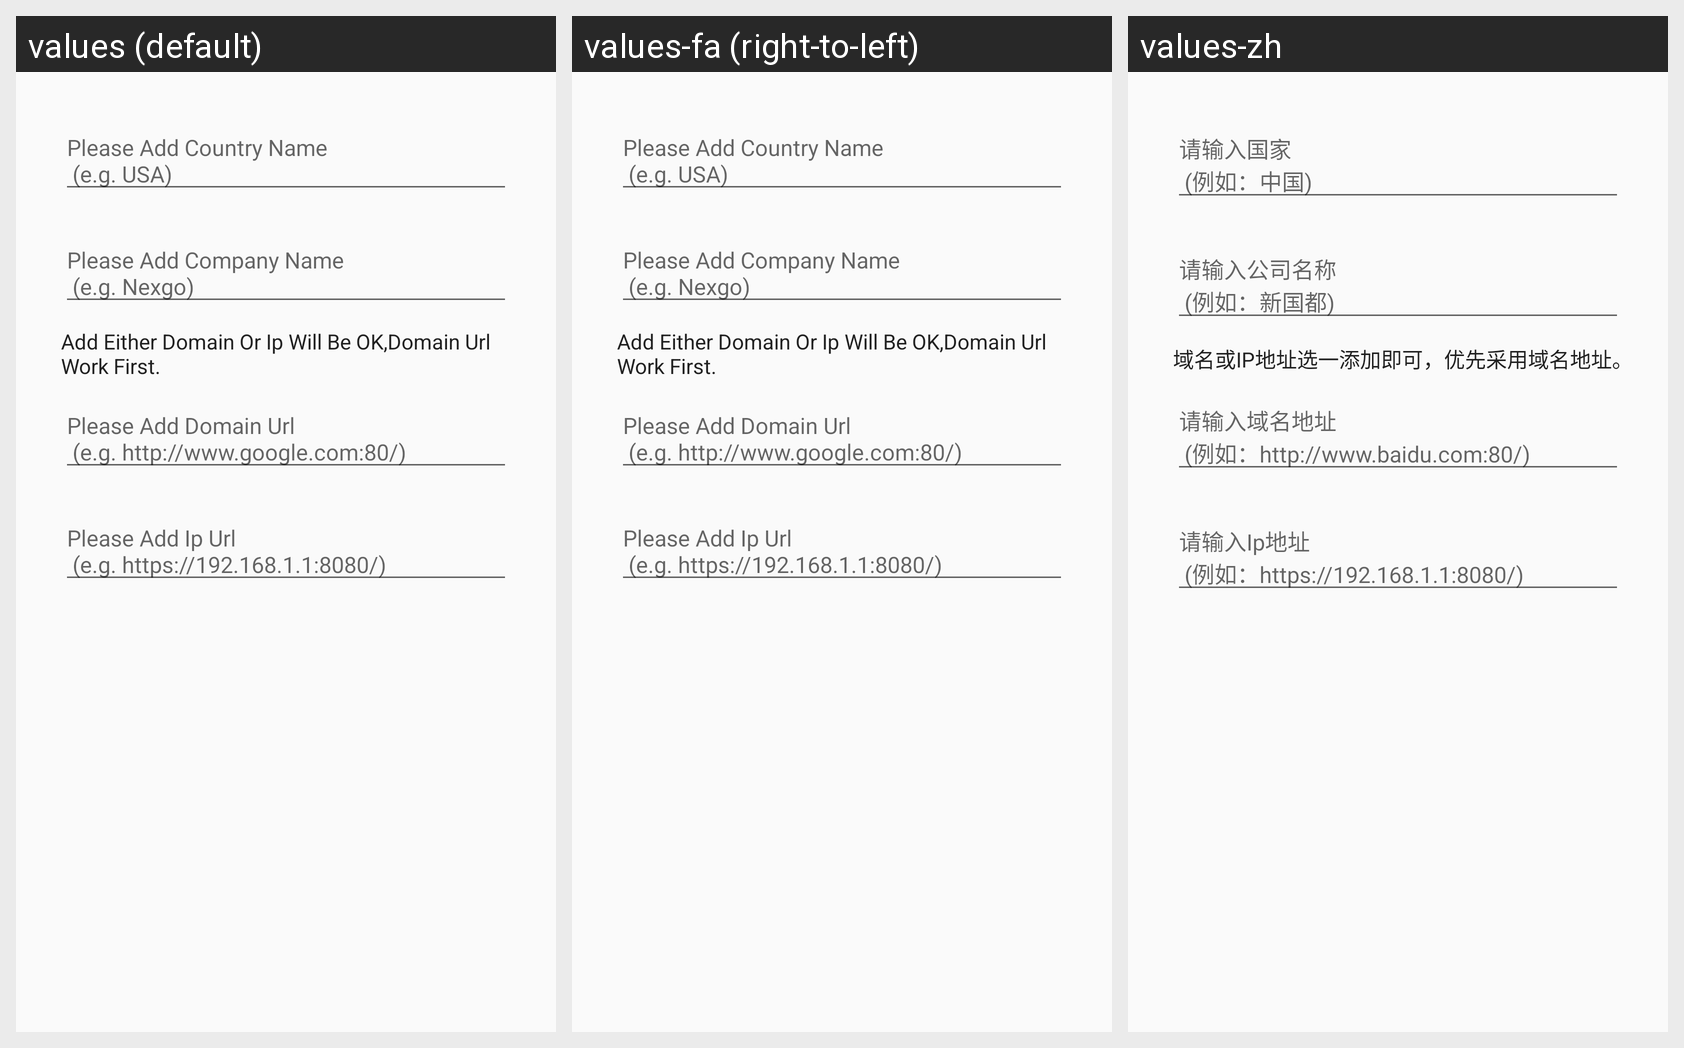

Strings drawn on this Android screen and how each of the app's shown locales translates them:
Android screen res/layout/dialog_server_edittext.xml rendered under 3 locales, left to right: values (default), values-fa (right-to-left), values-zh. Device: Nexus 5 (rendered at 1080×1920; each locale shown at half size, 540×960, under a caption strip naming it); theme AppTheme.
Strings drawn on this screen, with the default value and each locale's value (text and hints the layout hard-codes, and strings that could not be matched under every locale, appear in the picture but are not listed):

add_country_tip
  values: Please Add Country Name 
       (e.g. USA)
  values-fa: Please Add Country Name 
       (e.g. USA)  [not translated; the default value is used]
  values-zh: 请输入国家 
       (例如：中国)

add_company_tip
  values: Please Add Company Name 
       (e.g. Nexgo)
  values-fa: Please Add Company Name 
       (e.g. Nexgo)  [not translated; the default value is used]
  values-zh: 请输入公司名称 
       (例如：新国都)

add_url_tip
  values: Add Either Domain Or Ip Will Be OK,Domain Url Work First.
  values-fa: Add Either Domain Or Ip Will Be OK,Domain Url Work First.  [not translated; the default value is used]
  values-zh: 域名或IP地址选一添加即可，优先采用域名地址。

add_domain_url_tip
  values: Please Add Domain Url 
       (e.g. http://www.google.com:80/)
  values-fa: Please Add Domain Url 
       (e.g. http://www.google.com:80/)  [not translated; the default value is used]
  values-zh: 请输入域名地址 
       (例如：http://www.baidu.com:80/)

add_ip_url_tip
  values: Please Add Ip Url 
       (e.g. https://192.168.1.1:8080/)
  values-fa: Please Add Ip Url 
       (e.g. https://192.168.1.1:8080/)  [not translated; the default value is used]
  values-zh: 请输入Ip地址 
       (例如：https://192.168.1.1:8080/)
